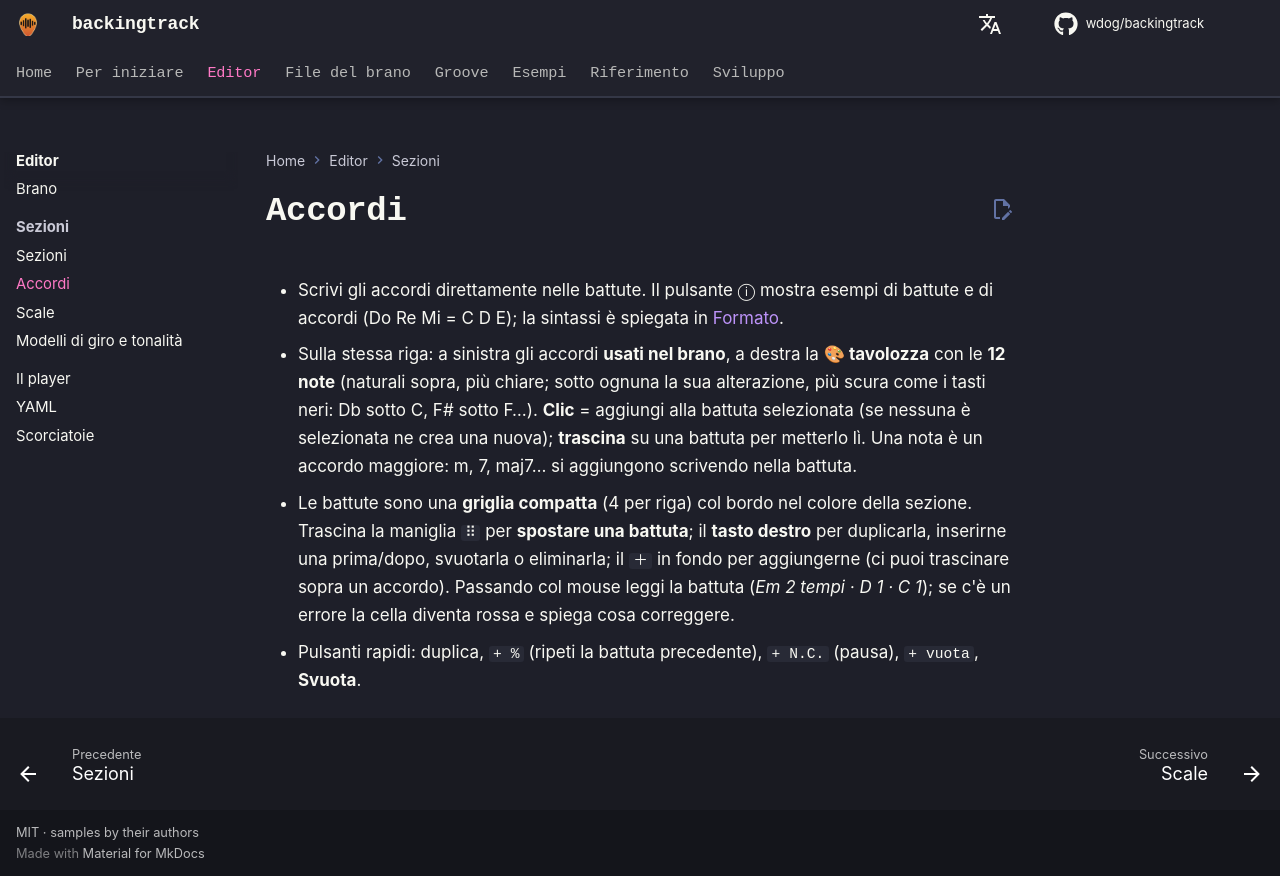

repository: wdog/backingtrack · page: it/editor/chords/index.html · generator: mkdocs

# Accordi

- Scrivi gli accordi direttamente nelle battute. Il pulsante ⓘ mostra esempi di battute e di accordi
  (Do Re Mi = C D E); la sintassi è spiegata in [Formato](../songs/bars.md).
- Sulla stessa riga: a sinistra gli accordi **usati nel brano**, a destra la **🎨 tavolozza** con le **12 note**
  (naturali sopra, più chiare; sotto ognuna la sua alterazione, più scura come i tasti neri: Db sotto C, F# sotto
  F…). **Clic** = aggiungi alla battuta selezionata (se nessuna è selezionata ne crea una nuova); **trascina** su
  una battuta per metterlo lì. Una nota è un accordo maggiore: m, 7, maj7… si aggiungono scrivendo nella battuta.
- Le battute sono una **griglia compatta** (4 per riga) col bordo nel colore della sezione. Trascina la maniglia
  `⠿` per **spostare una battuta**; il **tasto destro** per duplicarla, inserirne una prima/dopo, svuotarla o
  eliminarla; il `＋` in fondo per aggiungerne (ci puoi trascinare sopra un accordo). Passando col mouse leggi la
  battuta (*Em 2 tempi · D 1 · C 1*); se c'è un errore la cella diventa rossa e spiega cosa correggere.
- Pulsanti rapidi: duplica, `+ %` (ripeti la battuta precedente), `+ N.C.` (pausa), `+ vuota`, **Svuota**.
